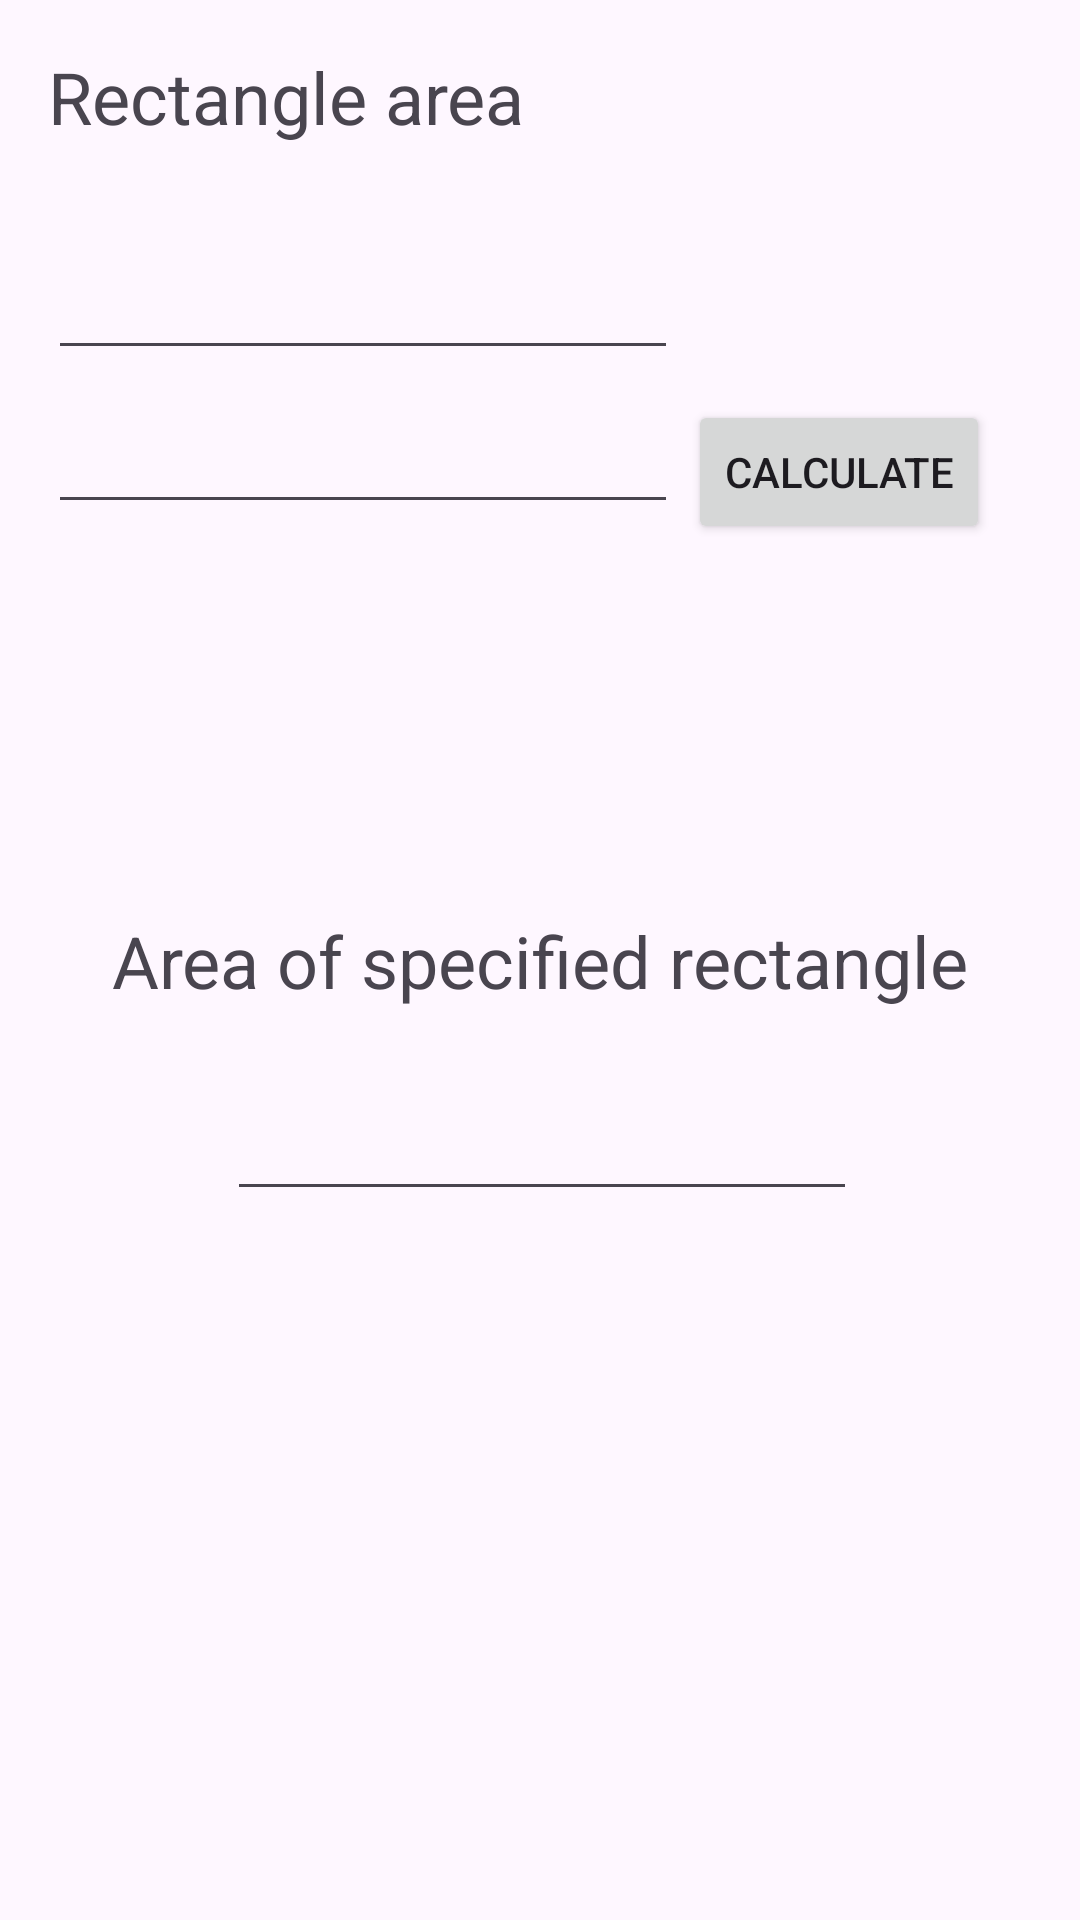

Android layout source for this screen:
<!-- AndroidManifest.xml: application theme Theme.SWiM_01_01 -->
<!-- res/layout/activity_rectangle.xml -->
<?xml version="1.0" encoding="utf-8"?>
<androidx.constraintlayout.widget.ConstraintLayout xmlns:android="http://schemas.android.com/apk/res/android"
    xmlns:app="http://schemas.android.com/apk/res-auto"
    xmlns:tools="http://schemas.android.com/tools"
    android:layout_width="match_parent"
    android:layout_height="match_parent"
    tools:context=".SquareActivity">

    <TextView
        android:id="@+id/rectangleareatext"
        android:layout_width="wrap_content"
        android:layout_height="wrap_content"
        android:layout_marginStart="16dp"
        android:layout_marginTop="16dp"
        android:text="Rectangle area"
        android:textSize="24sp"
        app:layout_constraintStart_toStartOf="parent"
        app:layout_constraintTop_toTopOf="parent" />

    <EditText
        android:id="@+id/rectangleareainputa"
        android:layout_width="wrap_content"
        android:layout_height="wrap_content"
        android:layout_marginStart="16dp"
        android:layout_marginTop="82dp"
        android:ems="10"
        android:inputType="numberDecimal"
        app:layout_constraintStart_toStartOf="parent"
        app:layout_constraintTop_toTopOf="parent" />

    <EditText
        android:id="@+id/rectangleareainputb"
        android:layout_width="wrap_content"
        android:layout_height="wrap_content"
        android:layout_marginStart="16dp"
        android:layout_marginTop="10dp"
        android:ems="10"
        android:inputType="numberDecimal"
        app:layout_constraintStart_toStartOf="parent"
        app:layout_constraintTop_toBottomOf="@+id/rectangleareainputa" />

    <TextView
        android:id="@+id/rectanglearea"
        android:layout_width="wrap_content"
        android:layout_height="wrap_content"
        android:text="Area of specified rectangle"
        android:textSize="24sp"
        app:layout_constraintBottom_toBottomOf="parent"
        app:layout_constraintEnd_toEndOf="parent"
        app:layout_constraintStart_toStartOf="parent"
        app:layout_constraintTop_toTopOf="parent" />

    <EditText
        android:id="@+id/rectangleareadisplay"
        android:layout_width="wrap_content"
        android:layout_height="wrap_content"
        android:layout_marginTop="26dp"
        android:layout_marginEnd="37dp"
        android:ems="10"
        android:inputType="numberDecimal"
        app:layout_constraintEnd_toEndOf="@+id/rectanglearea"
        app:layout_constraintTop_toBottomOf="@+id/rectanglearea" />

    <Button
        android:id="@+id/rectanglecalculatebutton"
        android:layout_width="wrap_content"
        android:layout_height="wrap_content"
        android:layout_marginEnd="30dp"
        android:text="Calculate"
        app:layout_constraintBaseline_toBaselineOf="@+id/rectangleareainputb"
        app:layout_constraintEnd_toEndOf="parent" />
</androidx.constraintlayout.widget.ConstraintLayout>
<!-- resources referenced by this layout -->
<resources>
  <style name="Theme.SWiM_01_01" parent="Base.Theme.SWiM_01_01" />
  <style name="Base.Theme.SWiM_01_01" parent="Theme.Material3.DayNight.NoActionBar">
          
          
      </style>
</resources>
